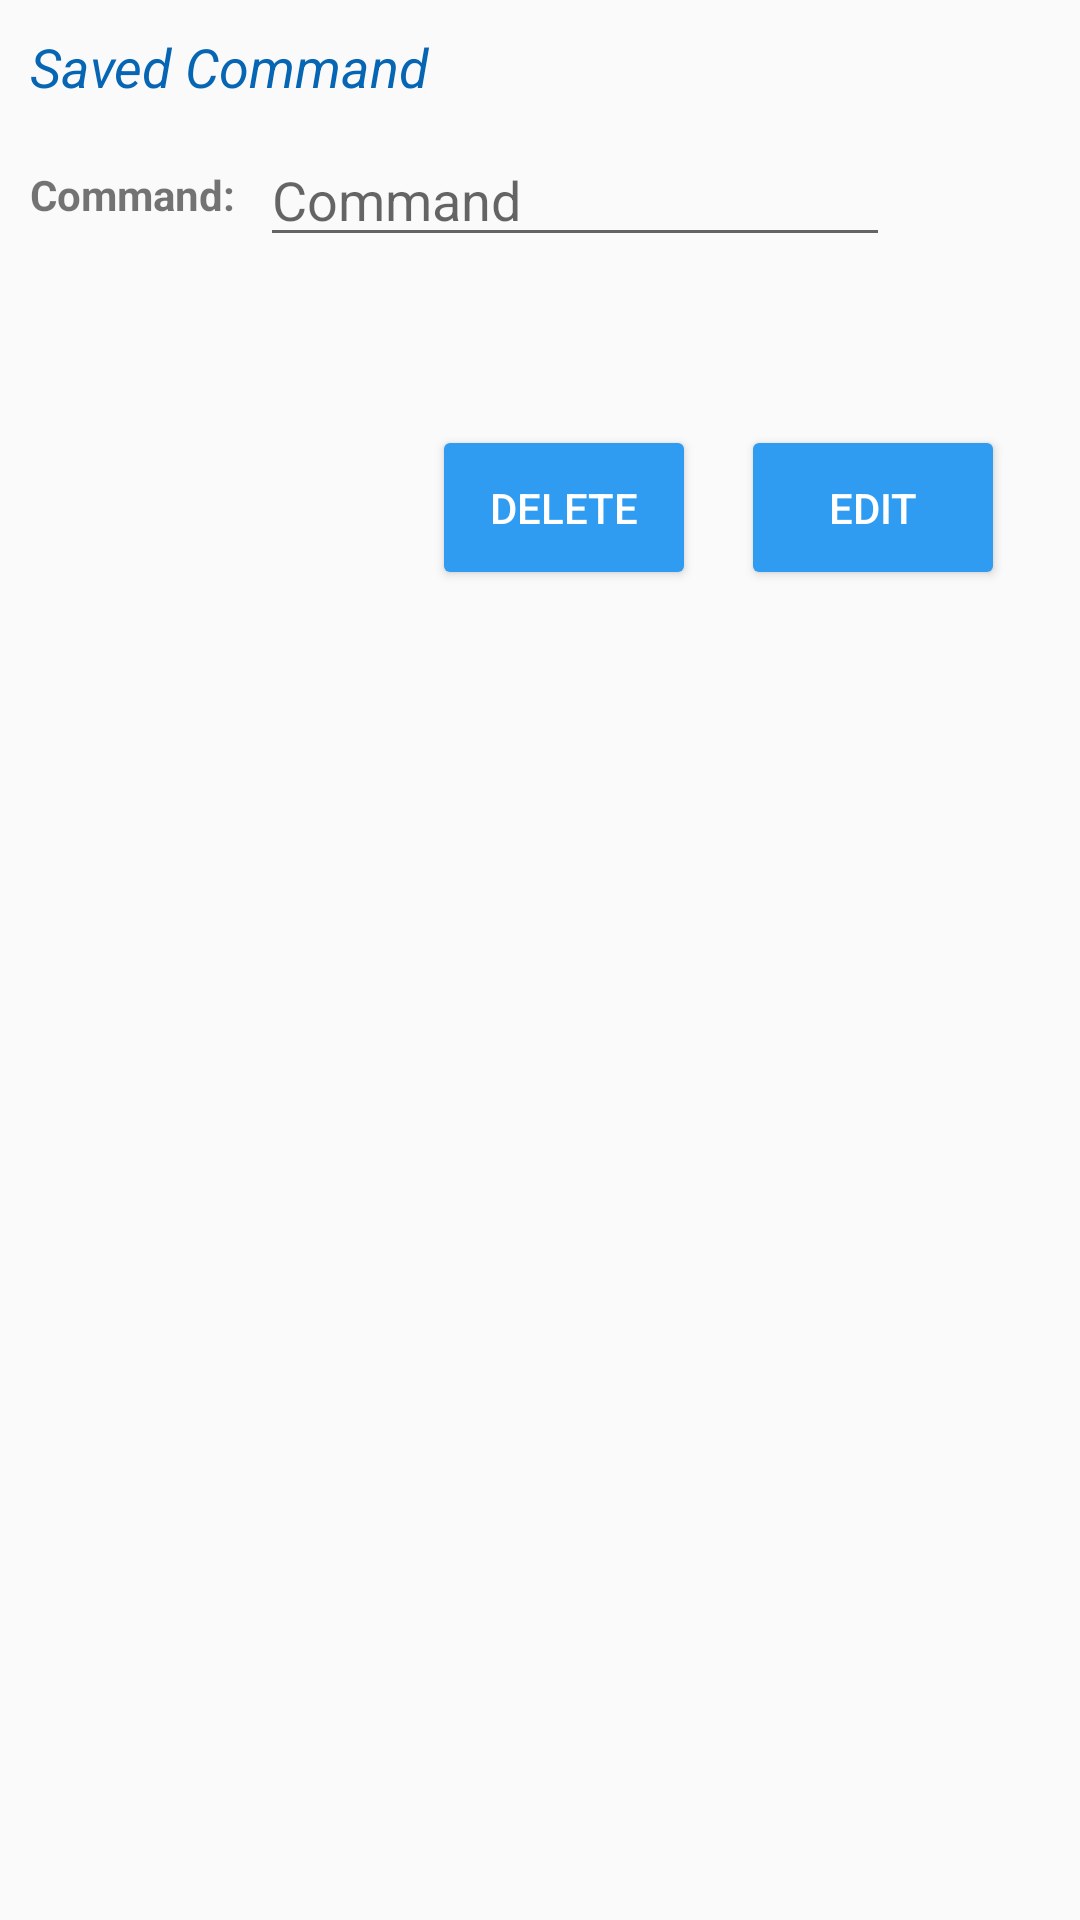

The Android layout XML behind this screen, and the referenced resources:
<!-- AndroidManifest.xml: application theme AppTheme2.NoActionBar -->
<!-- res/layout/edit_saved_command_dialog.xml -->
<?xml version="1.0" encoding="utf-8"?>
<RelativeLayout
    xmlns:android="http://schemas.android.com/apk/res/android"
    xmlns:app="http://schemas.android.com/apk/res-auto"
    android:id="@+id/activity_main"
    android:orientation="vertical"
    android:layout_width="match_parent"
    android:layout_height="match_parent">

    <TextView
        android:layout_width="match_parent"
        android:layout_height="wrap_content"
        android:text="Saved Command"
        android:textStyle="italic"
        android:textColor="@color/colorPrimary"
        android:textSize="18sp"
        android:layout_marginTop="10dp"
        android:layout_marginStart="10dp"
        android:id="@+id/lbl_saved_command"/>

    <TextView
        android:layout_below="@+id/lbl_saved_command"
        android:layout_width="wrap_content"
        android:layout_height="wrap_content"
        android:text="Command: "

        android:layout_alignTop="@+id/edtSavedCommand"
        android:layout_alignBottom="@+id/edtSavedCommand"
        android:gravity="center_vertical"
        android:layout_marginStart="10dp"
        android:textStyle="bold"
        android:id="@+id/txt_siteId"/>

    <EditText
        android:layout_below="@+id/lbl_saved_command"
        android:layout_marginTop="10dp"
        android:layout_width="wrap_content"
        android:layout_height="wrap_content"
        android:inputType="textPersonName"
        android:hint="Command"
        android:layout_toEndOf="@+id/txt_siteId"
        android:ems="10"
        android:id="@+id/edtSavedCommand"
        android:layout_marginStart="5dp"
        android:layout_marginEnd="16dp"
        android:layout_gravity="center_horizontal"
        android:layout_centerHorizontal="true"/>

    <Button
        android:text="Delete"
        android:layout_width="wrap_content"
        android:layout_height="55dp"
        android:id="@+id/btn_delete_command"
        android:layout_marginTop="56dp"
        android:layout_marginBottom="16dp"
        android:layout_toStartOf="@+id/btn_edit_command"
        android:backgroundTint="@color/colorAccent"
        android:textColor="#ffffff"
        android:layout_below="@+id/edtSavedCommand"/>

    <Button
        android:text="Edit"
        android:layout_width="wrap_content"
        android:layout_height="55dp"
        android:id="@+id/btn_edit_command"
        android:layout_alignParentEnd="true"
        android:layout_marginStart="15dp"
        android:layout_marginEnd="25dp"
        android:layout_marginTop="56dp"
        android:layout_marginBottom="16dp"
        android:backgroundTint="@color/colorAccent"
        android:textColor="#ffffff"
        android:layout_below="@+id/edtSavedCommand"/>

</RelativeLayout>
<!-- resources referenced by this layout -->
<resources>
  <color name="colorAccent">#2F9CF1</color>
  <color name="colorPrimary">#0666B4</color>
  <style name="AppTheme2.NoActionBar">
          <item name="windowActionBar">false</item>
          <item name="windowNoTitle">true</item>
      </style>
</resources>
